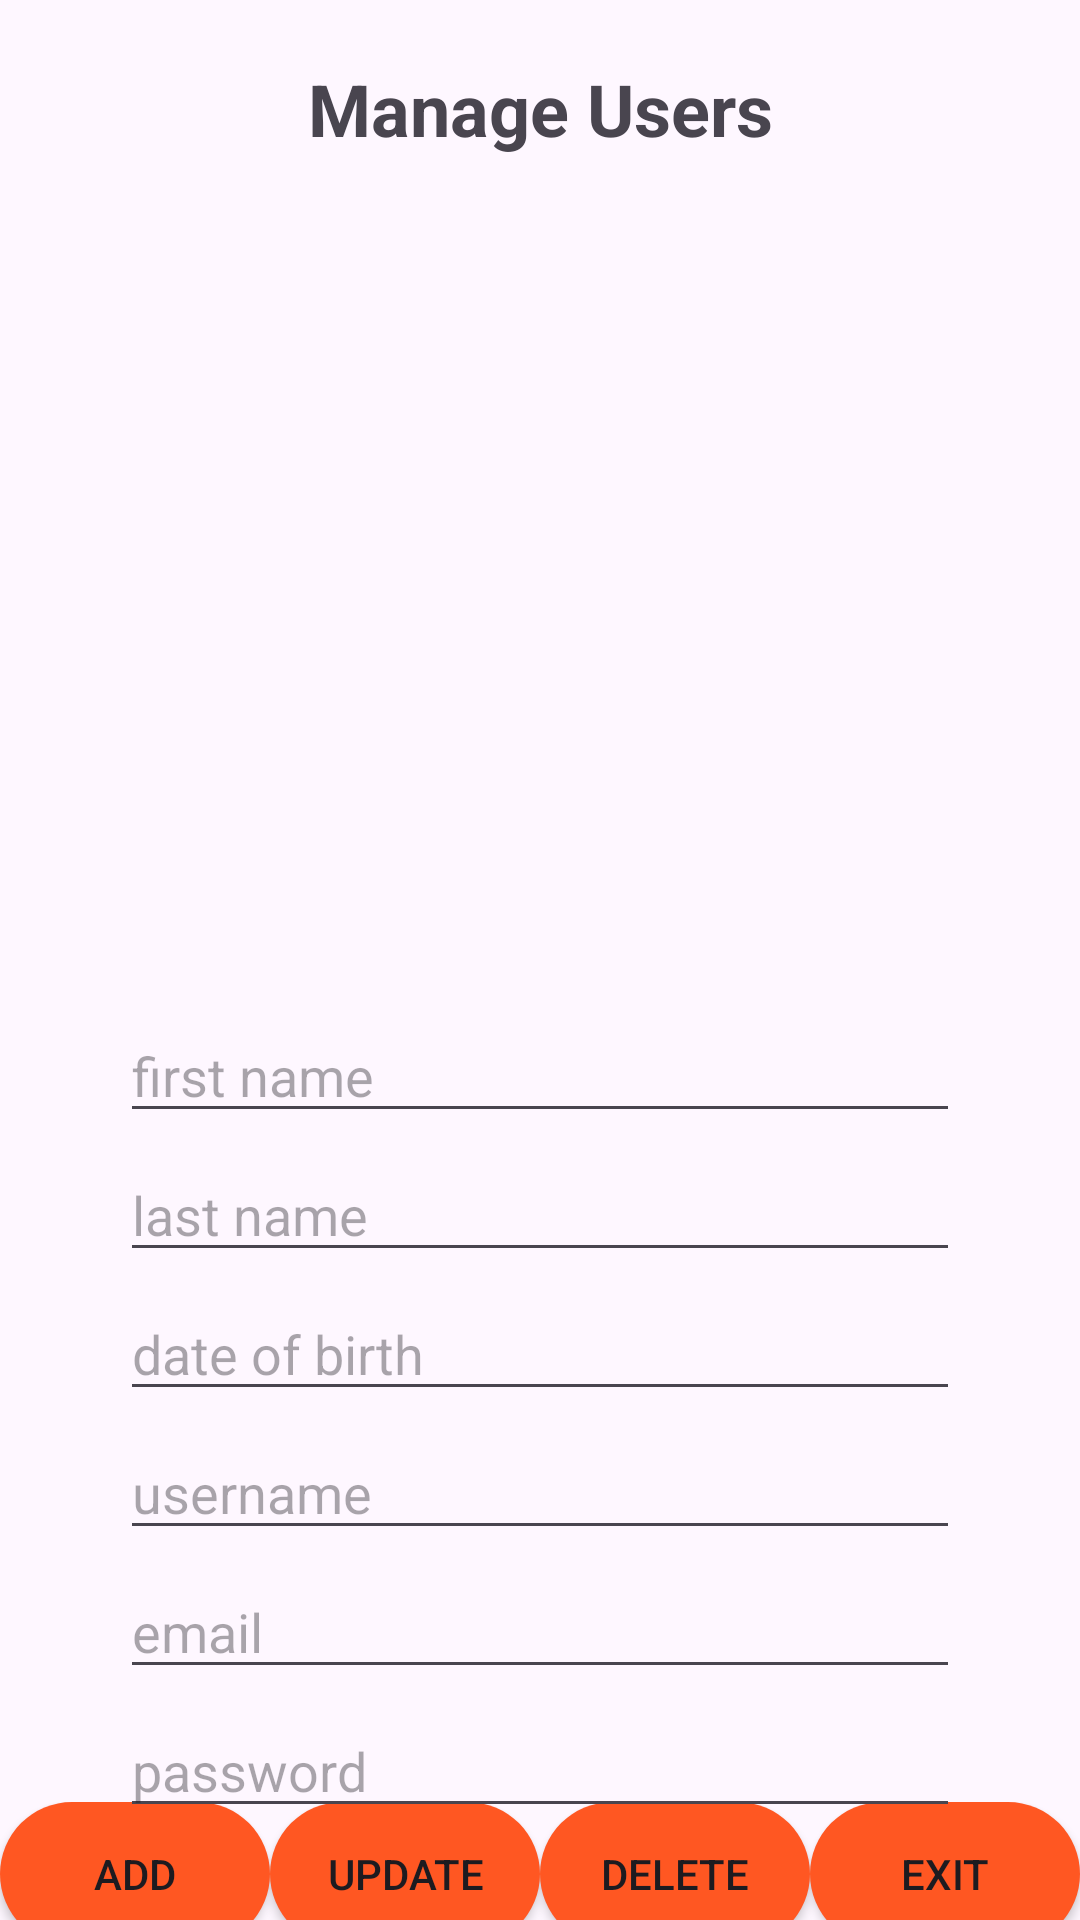

Write the Android layout XML for this screen, with the resource values it uses.
<!-- AndroidManifest.xml: application theme Theme.MAD_MP -->
<!-- res/layout/activity_data.xml -->
<?xml version="1.0" encoding="utf-8"?>
<androidx.constraintlayout.widget.ConstraintLayout xmlns:android="http://schemas.android.com/apk/res/android"
    xmlns:app="http://schemas.android.com/apk/res-auto"
    xmlns:tools="http://schemas.android.com/tools"
    android:id="@+id/main"
    android:layout_width="match_parent"
    android:layout_height="match_parent"
    tools:context=".data">

    <TextView
        android:id="@+id/title"
        android:layout_width="wrap_content"
        android:layout_height="wrap_content"
        android:layout_marginTop="20dp"
        android:text="Manage Users"
        android:textSize="24sp"
        android:textStyle="bold"
        app:layout_constraintTop_toTopOf="parent"
        app:layout_constraintStart_toStartOf="parent"
        app:layout_constraintEnd_toEndOf="parent" />

    <androidx.recyclerview.widget.RecyclerView
        android:id="@+id/userRecyclerView"
        android:layout_width="410dp"
        android:layout_height="254dp"
        android:layout_marginTop="20dp"
        app:layout_constraintEnd_toEndOf="parent"
        app:layout_constraintStart_toStartOf="parent"
        app:layout_constraintTop_toBottomOf="@+id/title" />

    <LinearLayout
        android:id="@+id/actionButtons"
        android:layout_width="0dp"
        android:layout_height="wrap_content"
        android:orientation="horizontal"
        app:layout_constraintBottom_toBottomOf="parent"
        app:layout_constraintEnd_toEndOf="parent"
        app:layout_constraintStart_toStartOf="parent"
        app:layout_constraintTop_toBottomOf="@+id/password">

        <Button
            android:id="@+id/addUserButton"
            android:layout_width="0dp"
            android:layout_height="wrap_content"
            android:layout_weight="1"
            android:background="@drawable/btn_shape"
            android:text="Add"
            app:backgroundTint="@null"
            app:iconPadding="8dp" />

        <Button
            android:id="@+id/updateUserButton"
            android:layout_width="0dp"
            android:layout_height="wrap_content"
            android:background="@drawable/btn_shape"
            app:backgroundTint="@null"
            android:layout_weight="1"
            android:text="Update" />

        <Button
            android:id="@+id/deleteUserButton"
            android:layout_width="0dp"
            android:layout_height="wrap_content"
            android:background="@drawable/btn_shape"
            app:backgroundTint="@null"
            android:layout_weight="1"
            android:text="Delete" />

        <Button
            android:id="@+id/exit"
            android:layout_width="0dp"
            android:layout_height="wrap_content"
            android:background="@drawable/btn_shape"
            app:backgroundTint="@null"
            android:layout_weight="1"
            android:text="Exit" />
    </LinearLayout>

    <EditText
        android:id="@+id/firstname"
        android:layout_width="0dp"
        android:layout_height="wrap_content"
        android:layout_marginStart="40dp"
        android:layout_marginTop="10dp"
        android:layout_marginEnd="40dp"
        android:ems="10"
        android:hint="first name"
        android:inputType="text"
        app:layout_constraintEnd_toEndOf="parent"
        app:layout_constraintStart_toStartOf="parent"
        app:layout_constraintTop_toBottomOf="@+id/userRecyclerView" />

    <EditText
        android:id="@+id/lastname"
        android:layout_width="0dp"
        android:layout_height="wrap_content"
        android:layout_marginTop="5dp"
        android:ems="10"
        android:hint="last name"
        android:inputType="text"
        app:layout_constraintEnd_toEndOf="@+id/firstname"
        app:layout_constraintStart_toStartOf="@+id/firstname"
        app:layout_constraintTop_toBottomOf="@+id/firstname" />

    <EditText
        android:id="@+id/dateofbirth"
        android:layout_width="0dp"
        android:layout_height="wrap_content"
        android:layout_marginTop="5dp"
        android:ems="10"
        android:hint="date of birth"
        android:inputType="text"
        app:layout_constraintEnd_toEndOf="@+id/lastname"
        app:layout_constraintStart_toStartOf="@+id/lastname"
        app:layout_constraintTop_toBottomOf="@+id/lastname" />

    <EditText
        android:id="@+id/username"
        android:layout_width="0dp"
        android:layout_height="wrap_content"
        android:layout_marginTop="5dp"
        android:ems="10"
        android:hint="username"
        android:inputType="text"
        app:layout_constraintEnd_toEndOf="@+id/dateofbirth"
        app:layout_constraintStart_toStartOf="@+id/dateofbirth"
        app:layout_constraintTop_toBottomOf="@+id/dateofbirth" />

    <EditText
        android:id="@+id/email"
        android:layout_width="0dp"
        android:layout_height="wrap_content"
        android:layout_marginTop="5dp"
        android:ems="10"
        android:hint="email"
        android:inputType="text"
        app:layout_constraintEnd_toEndOf="@+id/username"
        app:layout_constraintStart_toStartOf="@+id/username"
        app:layout_constraintTop_toBottomOf="@+id/username" />

    <EditText
        android:id="@+id/password"
        android:layout_width="0dp"
        android:layout_height="wrap_content"
        android:layout_marginTop="5dp"
        android:ems="10"
        android:hint="password"
        android:inputType="text"
        app:layout_constraintEnd_toEndOf="@+id/email"
        app:layout_constraintStart_toStartOf="@+id/email"
        app:layout_constraintTop_toBottomOf="@+id/email" />


</androidx.constraintlayout.widget.ConstraintLayout>
<!-- resources referenced by this layout -->
<resources>
  <!-- drawable btn_shape (drawable) -->
  <?xml version="1.0" encoding="utf-8"?>
  <shape xmlns:android="http://schemas.android.com/apk/res/android">
      <solid android:color="#FF5722"/>
      <corners android:radius="70dp"/>
  </shape>
  <style name="Theme.MAD_MP" parent="Base.Theme.MAD_MP" />
  <style name="Base.Theme.MAD_MP" parent="Theme.Material3.DayNight.NoActionBar">
          
          
      </style>
</resources>
